Run: headless pygame with SDL's dummy video driver; simulated clock (each Clock.tick advances the game by its frame time, no real sleeping); random seed 0; keys injected as events and as key.get_pressed() state; mouse plan: one left click at the window centre at the start of phase 2, then a move to the lower-right quarter at the start of phase 3; restart key SPACE tapped at the start of phases 3 and 4.
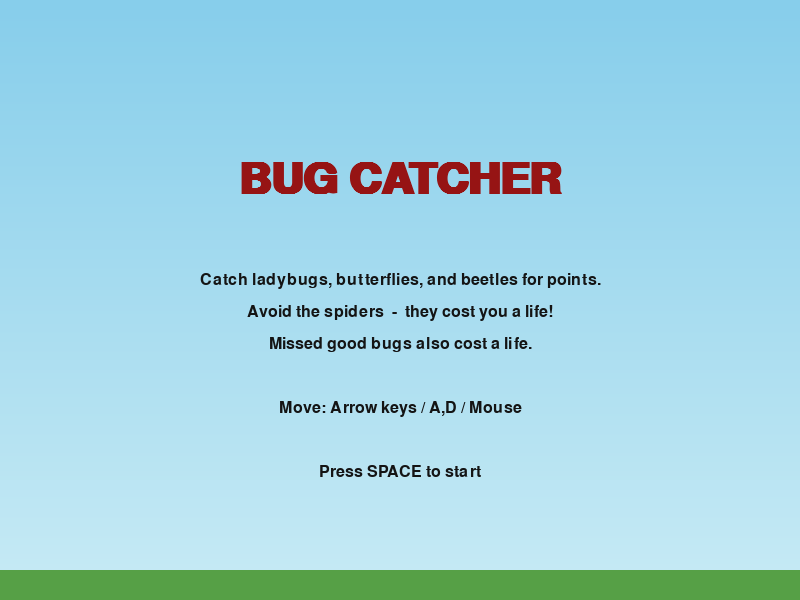
Frame 1 of 4 · flips 1–60 · no input
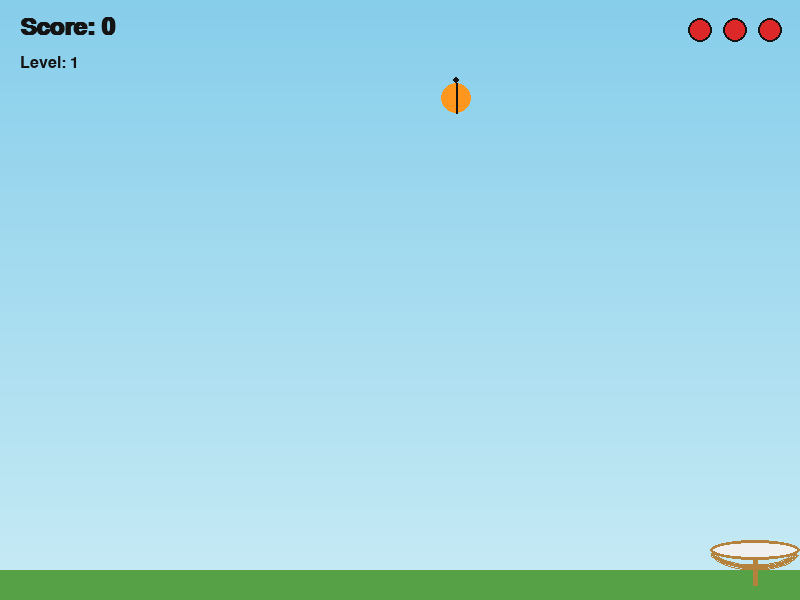
Frame 2 of 4 · flips 61–180 · clicked the window centre · tapped SPACE, RETURN · held RIGHT (→), D
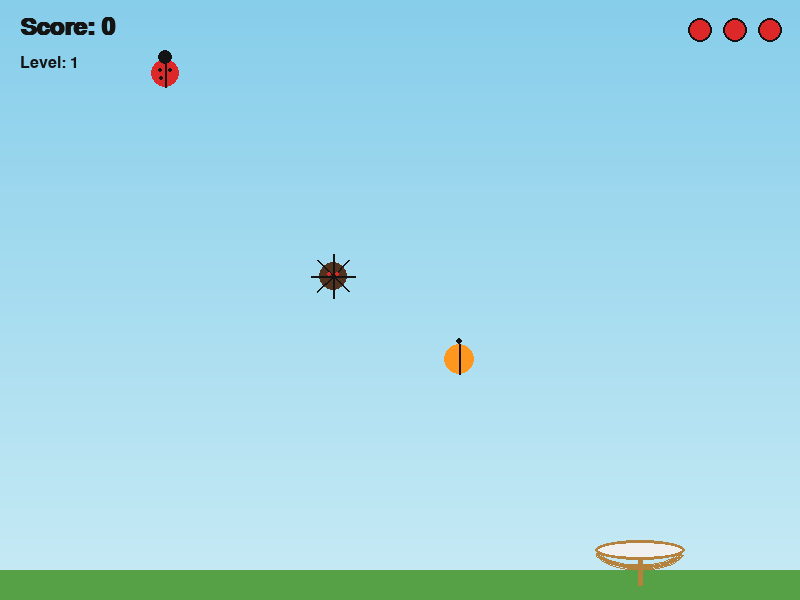
Frame 3 of 4 · flips 181–300 · moved the mouse to the lower-right quarter · tapped SPACE · held DOWN (↓), S
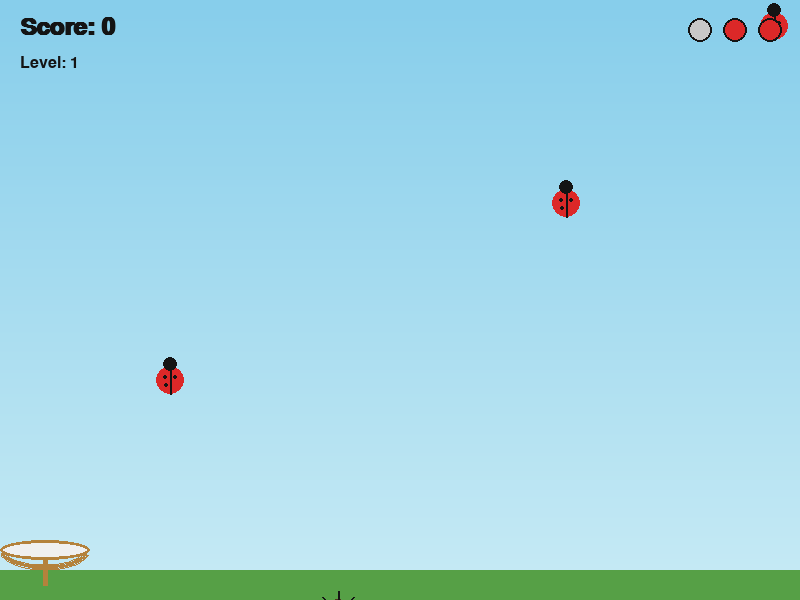
Frame 4 of 4 · flips 301–420 · tapped SPACE · held LEFT (←), A, UP (↑), W

The pygame program that drew these frames:

"""
Bug Catcher
-----------
A simple arcade-style game built with pygame.

Catch the good bugs (ladybugs & butterflies) with your net for points.
Avoid the bad bugs (spiders) — catching one costs you a life!
Bugs fall faster and spawn more often as your score increases.

Controls:
    LEFT / RIGHT arrow keys or A / D  -> move the net
    Mouse movement                    -> also moves the net
    SPACE                             -> start game / restart after game over
    Q or ESC                          -> quit

Run with:
    pip install pygame
    python bug_catcher.py
"""

import pygame
import random
import sys

# ---------------------------------------------------------------------------
# Setup
# ---------------------------------------------------------------------------
pygame.init()

SCREEN_WIDTH = 800
SCREEN_HEIGHT = 600
FPS = 60

screen = pygame.display.set_mode((SCREEN_WIDTH, SCREEN_HEIGHT))
pygame.display.set_caption("Bug Catcher")
clock = pygame.time.Clock()

font_large = pygame.font.SysFont("arial", 64, bold=True)
font_medium = pygame.font.SysFont("arial", 36, bold=True)
font_small = pygame.font.SysFont("arial", 24)

# Colors
SKY_TOP = (135, 206, 235)
SKY_BOTTOM = (200, 235, 245)
GROUND_GREEN = (86, 160, 70)
WHITE = (255, 255, 255)
BLACK = (20, 20, 20)
RED = (220, 40, 40)
DARK_RED = (150, 20, 20)
ORANGE = (255, 150, 30)
YELLOW = (250, 220, 60)
PURPLE = (150, 60, 180)
DARK_BROWN = (80, 50, 30)
NET_COLOR = (240, 240, 240)
NET_RIM = (180, 130, 60)


def draw_vertical_gradient(surface, top_color, bottom_color):
    """Draws a simple vertical gradient background."""
    for y in range(SCREEN_HEIGHT):
        ratio = y / SCREEN_HEIGHT
        r = int(top_color[0] + (bottom_color[0] - top_color[0]) * ratio)
        g = int(top_color[1] + (bottom_color[1] - top_color[1]) * ratio)
        b = int(top_color[2] + (bottom_color[2] - top_color[2]) * ratio)
        pygame.draw.line(surface, (r, g, b), (0, y), (SCREEN_WIDTH, y))


# ---------------------------------------------------------------------------
# Bug types: name -> (color, points, radius, speed_multiplier, is_bad)
# ---------------------------------------------------------------------------
BUG_TYPES = {
    "ladybug": {"color": RED, "points": 10, "radius": 14, "speed_mult": 1.0, "bad": False, "weight": 55},
    "butterfly": {"color": PURPLE, "points": 25, "radius": 12, "speed_mult": 1.3, "bad": False, "weight": 20},
    "beetle": {"color": ORANGE, "points": 15, "radius": 15, "speed_mult": 0.85, "bad": False, "weight": 15},
    "spider": {"color": DARK_BROWN, "points": 0, "radius": 14, "speed_mult": 1.1, "bad": True, "weight": 10},
}


def pick_bug_type():
    names = list(BUG_TYPES.keys())
    weights = [BUG_TYPES[n]["weight"] for n in names]
    return random.choices(names, weights=weights, k=1)[0]


class Bug:
    """A single falling bug."""

    def __init__(self, base_speed):
        self.type_name = pick_bug_type()
        info = BUG_TYPES[self.type_name]
        self.radius = info["radius"]
        self.color = info["color"]
        self.points = info["points"]
        self.is_bad = info["bad"]
        self.speed = base_speed * info["speed_mult"]
        self.x = random.randint(self.radius + 10, SCREEN_WIDTH - self.radius - 10)
        self.y = -self.radius
        self.wobble_phase = random.uniform(0, 6.28)
        self.wobble_speed = random.uniform(1.5, 3.0)
        self.wobble_amount = random.uniform(0.4, 1.2)

    def update(self, dt):
        self.y += self.speed * dt
        self.wobble_phase += self.wobble_speed * dt

    def get_rect(self):
        return pygame.Rect(self.x - self.radius, self.y - self.radius, self.radius * 2, self.radius * 2)

    def draw(self, surface):
        import math
        wobble_x = self.x + math.sin(self.wobble_phase) * (self.wobble_amount * 6)
        cx, cy = int(wobble_x), int(self.y)

        if self.type_name == "ladybug":
            pygame.draw.circle(surface, self.color, (cx, cy), self.radius)
            pygame.draw.line(surface, BLACK, (cx, cy - self.radius), (cx, cy + self.radius), 2)
            pygame.draw.circle(surface, BLACK, (cx - 5, cy - 3), 2)
            pygame.draw.circle(surface, BLACK, (cx + 5, cy - 3), 2)
            pygame.draw.circle(surface, BLACK, (cx - 4, cy + 5), 2)
            pygame.draw.circle(surface, BLACK, (cx, cy - self.radius - 2), self.radius // 2)
        elif self.type_name == "butterfly":
            wing_flap = math.sin(self.wobble_phase * 2) * 4
            pygame.draw.ellipse(surface, self.color,
                                 (cx - self.radius - wing_flap, cy - self.radius, self.radius, self.radius * 2))
            pygame.draw.ellipse(surface, self.color,
                                 (cx + wing_flap, cy - self.radius, self.radius, self.radius * 2))
            pygame.draw.line(surface, BLACK, (cx, cy - self.radius), (cx, cy + self.radius), 2)
        elif self.type_name == "beetle":
            pygame.draw.ellipse(surface, self.color,
                                 (cx - self.radius, cy - self.radius, self.radius * 2, self.radius * 2))
            pygame.draw.line(surface, BLACK, (cx, cy - self.radius), (cx, cy + self.radius), 2)
            pygame.draw.circle(surface, BLACK, (cx, cy - self.radius - 3), 3)
        else:  # spider
            pygame.draw.circle(surface, self.color, (cx, cy), self.radius)
            for angle in range(0, 360, 45):
                ex = cx + math.cos(math.radians(angle)) * (self.radius + 8)
                ey = cy + math.sin(math.radians(angle)) * (self.radius + 8)
                pygame.draw.line(surface, BLACK, (cx, cy), (ex, ey), 2)
            pygame.draw.circle(surface, RED, (cx - 4, cy - 2), 2)
            pygame.draw.circle(surface, RED, (cx + 4, cy - 2), 2)


class Player:
    """The net the player controls."""

    def __init__(self):
        self.width = 90
        self.height = 20
        self.x = SCREEN_WIDTH // 2 - self.width // 2
        self.y = SCREEN_HEIGHT - 60
        self.speed = 500  # pixels per second (keyboard)

    def update(self, dt, keys, mouse_x, mouse_moved):
        if mouse_moved:
            self.x = mouse_x - self.width // 2
        else:
            if keys[pygame.K_LEFT] or keys[pygame.K_a]:
                self.x -= self.speed * dt
            if keys[pygame.K_RIGHT] or keys[pygame.K_d]:
                self.x += self.speed * dt
        self.x = max(0, min(SCREEN_WIDTH - self.width, self.x))

    def get_rect(self):
        return pygame.Rect(self.x, self.y, self.width, self.height)

    def draw(self, surface):
        rect = self.get_rect()
        pygame.draw.arc(surface, NET_RIM, rect.inflate(0, 20), 3.4, 6.0, 4)
        pygame.draw.ellipse(surface, NET_COLOR, rect)
        pygame.draw.ellipse(surface, NET_RIM, rect, 3)
        pole_x = rect.centerx
        pygame.draw.line(surface, NET_RIM, (pole_x, rect.bottom), (pole_x, rect.bottom + 25), 5)


class Game:
    STATE_START = "start"
    STATE_PLAYING = "playing"
    STATE_GAME_OVER = "game_over"

    def __init__(self):
        self.reset()
        self.state = Game.STATE_START

    def reset(self):
        self.player = Player()
        self.bugs = []
        self.score = 0
        self.lives = 3
        self.level = 1
        self.spawn_timer = 0.0
        self.spawn_interval = 1.1
        self.base_bug_speed = 160
        self.state = Game.STATE_PLAYING

    def level_up_check(self):
        new_level = self.score // 100 + 1
        if new_level != self.level:
            self.level = new_level
            self.spawn_interval = max(0.35, 1.1 - 0.07 * (self.level - 1))
            self.base_bug_speed = 160 + 18 * (self.level - 1)

    def update(self, dt, keys, mouse_x, mouse_moved):
        if self.state != Game.STATE_PLAYING:
            return

        self.player.update(dt, keys, mouse_x, mouse_moved)

        self.spawn_timer += dt
        if self.spawn_timer >= self.spawn_interval:
            self.spawn_timer = 0.0
            self.bugs.append(Bug(self.base_bug_speed))

        player_rect = self.player.get_rect()
        remaining_bugs = []
        for bug in self.bugs:
            bug.update(dt)
            bug_rect = bug.get_rect()

            if bug_rect.colliderect(player_rect):
                if bug.is_bad:
                    self.lives -= 1
                else:
                    self.score += bug.points
                    self.level_up_check()
                continue  # bug is caught/removed either way

            if bug.y - bug.radius > SCREEN_HEIGHT:
                if not bug.is_bad:
                    self.lives -= 1  # missed a good bug
                continue

            remaining_bugs.append(bug)

        self.bugs = remaining_bugs

        if self.lives <= 0:
            self.lives = 0
            self.state = Game.STATE_GAME_OVER

    def draw_hud(self, surface):
        score_text = font_medium.render(f"Score: {self.score}", True, BLACK)
        level_text = font_small.render(f"Level: {self.level}", True, BLACK)
        surface.blit(score_text, (20, 15))
        surface.blit(level_text, (20, 55))

        for i in range(3):
            cx = SCREEN_WIDTH - 30 - i * 35
            cy = 30
            color = RED if i < self.lives else (200, 200, 200)
            pygame.draw.circle(surface, color, (cx, cy), 12)
            pygame.draw.circle(surface, BLACK, (cx, cy), 12, 2)

    def draw(self, surface):
        draw_vertical_gradient(surface, SKY_TOP, SKY_BOTTOM)
        pygame.draw.rect(surface, GROUND_GREEN, (0, SCREEN_HEIGHT - 30, SCREEN_WIDTH, 30))

        if self.state == Game.STATE_START:
            self.draw_start_screen(surface)
        elif self.state == Game.STATE_PLAYING:
            for bug in self.bugs:
                bug.draw(surface)
            self.player.draw(surface)
            self.draw_hud(surface)
        elif self.state == Game.STATE_GAME_OVER:
            for bug in self.bugs:
                bug.draw(surface)
            self.player.draw(surface)
            self.draw_hud(surface)
            self.draw_game_over_screen(surface)

    def draw_start_screen(self, surface):
        title = font_large.render("BUG CATCHER", True, DARK_RED)
        surface.blit(title, title.get_rect(center=(SCREEN_WIDTH // 2, 180)))

        lines = [
            "Catch ladybugs, butterflies, and beetles for points.",
            "Avoid the spiders  -  they cost you a life!",
            "Missed good bugs also cost a life.",
            "",
            "Move: Arrow keys / A,D / Mouse",
            "",
            "Press SPACE to start",
        ]
        for i, line in enumerate(lines):
            surf = font_small.render(line, True, BLACK)
            surface.blit(surf, surf.get_rect(center=(SCREEN_WIDTH // 2, 280 + i * 32)))

    def draw_game_over_screen(self, surface):
        overlay = pygame.Surface((SCREEN_WIDTH, SCREEN_HEIGHT), pygame.SRCALPHA)
        overlay.fill((0, 0, 0, 150))
        surface.blit(overlay, (0, 0))

        title = font_large.render("GAME OVER", True, WHITE)
        surface.blit(title, title.get_rect(center=(SCREEN_WIDTH // 2, 220)))

        score_line = font_medium.render(f"Final Score: {self.score}", True, YELLOW)
        surface.blit(score_line, score_line.get_rect(center=(SCREEN_WIDTH // 2, 290)))

        level_line = font_small.render(f"Reached Level {self.level}", True, WHITE)
        surface.blit(level_line, level_line.get_rect(center=(SCREEN_WIDTH // 2, 330)))

        restart_line = font_small.render("Press SPACE to play again  -  Q to quit", True, WHITE)
        surface.blit(restart_line, restart_line.get_rect(center=(SCREEN_WIDTH // 2, 400)))


def main():
    game = Game()
    game.state = Game.STATE_START

    running = True
    while running:
        dt = clock.tick(FPS) / 1000.0
        mouse_moved = False
        mouse_x = pygame.mouse.get_pos()[0]

        for event in pygame.event.get():
            if event.type == pygame.QUIT:
                running = False
            elif event.type == pygame.MOUSEMOTION:
                mouse_moved = True
            elif event.type == pygame.KEYDOWN:
                if event.key in (pygame.K_q, pygame.K_ESCAPE):
                    running = False
                elif event.key == pygame.K_SPACE:
                    if game.state in (Game.STATE_START, Game.STATE_GAME_OVER):
                        game.reset()

        keys = pygame.key.get_pressed()
        game.update(dt, keys, mouse_x, mouse_moved)
        game.draw(screen)
        pygame.display.flip()

    pygame.quit()
    sys.exit()


if __name__ == "__main__":
    main()
